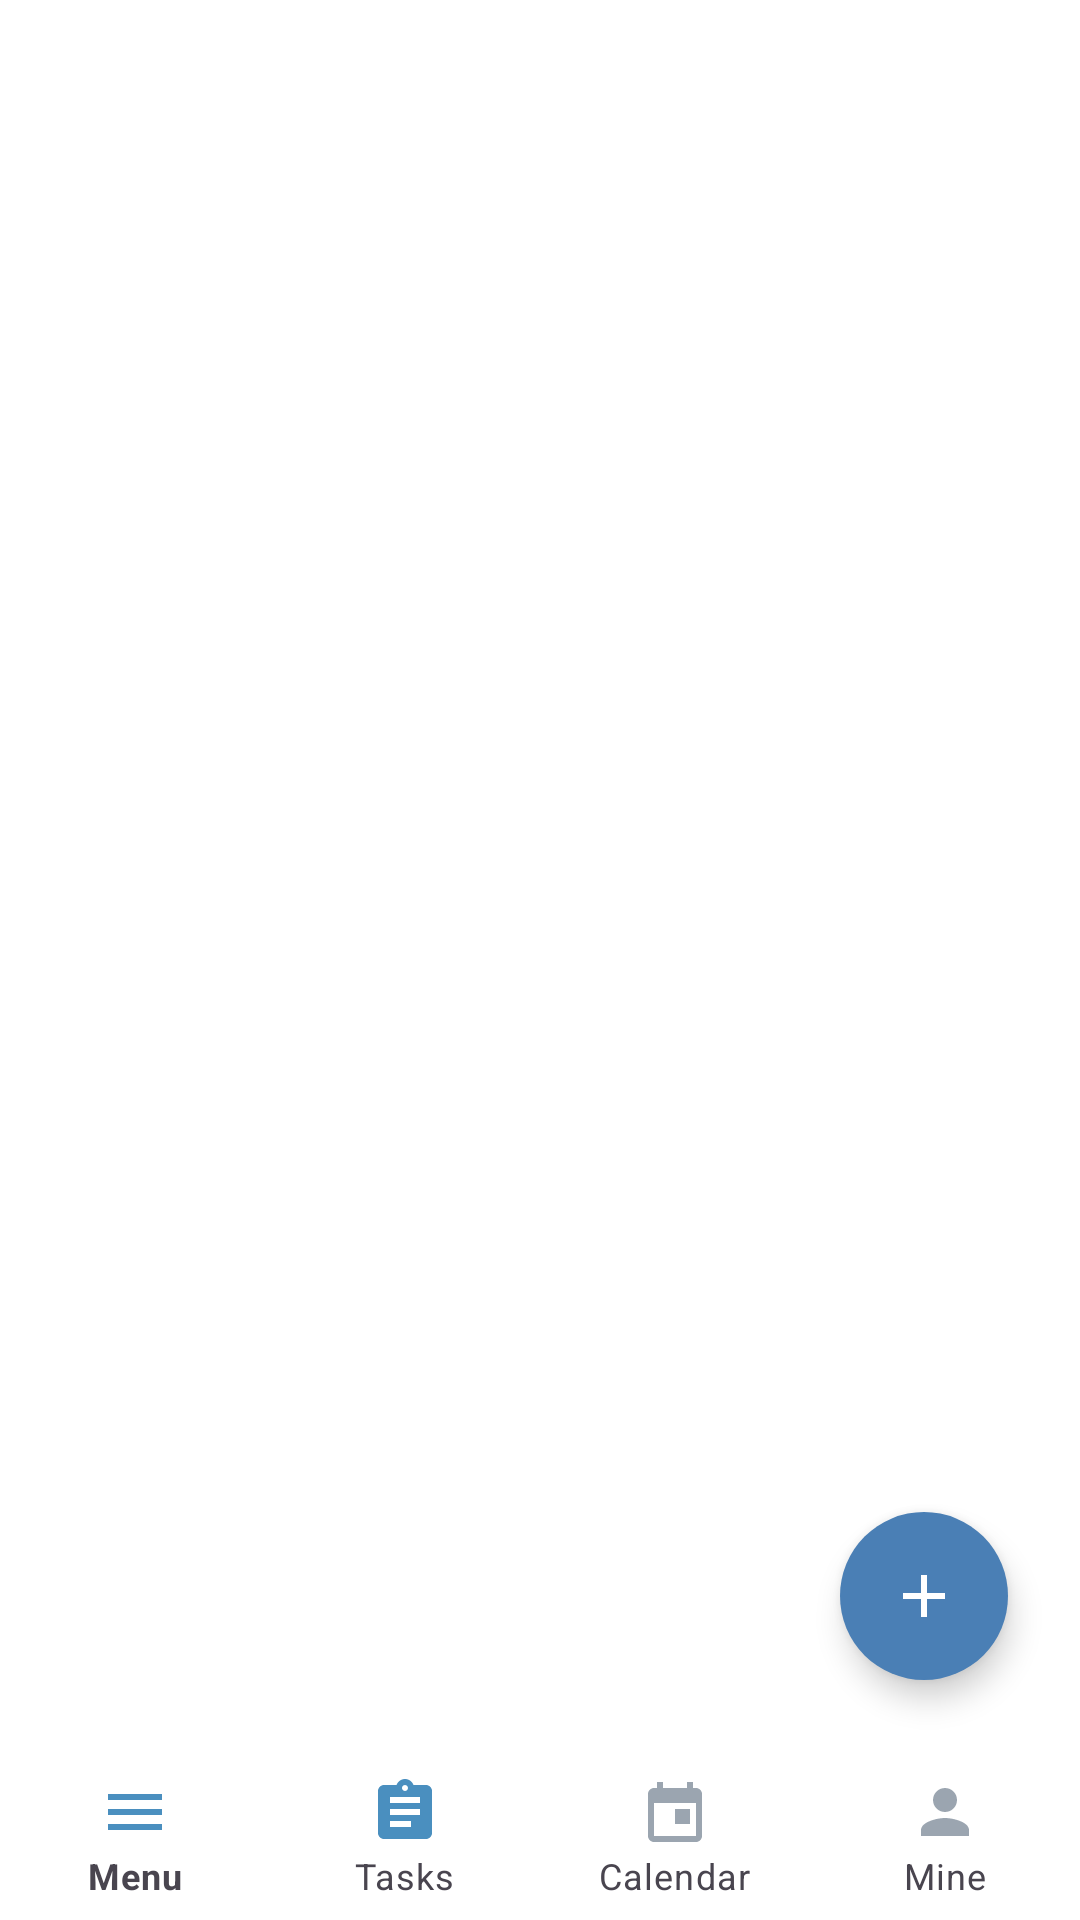

Android layout source for this screen:
<!-- AndroidManifest.xml: application theme Theme.ToDoList -->
<!-- res/layout/activity_main.xml -->
<?xml version="1.0" encoding="utf-8"?>
<androidx.drawerlayout.widget.DrawerLayout
    xmlns:android="http://schemas.android.com/apk/res/android"
    xmlns:app="http://schemas.android.com/apk/res-auto"
    xmlns:tools="http://schemas.android.com/tools"
    android:id="@+id/drawer_layout"
    android:layout_width="match_parent"
    android:layout_height="match_parent"
    android:fitsSystemWindows="true"
    tools:context=".MainActivity">

    <androidx.coordinatorlayout.widget.CoordinatorLayout
        android:layout_width="match_parent"
        android:layout_height="match_parent"
        android:background="@android:color/transparent">

        <LinearLayout
            android:layout_width="match_parent"
            android:layout_height="match_parent"
            android:orientation="vertical">

            <FrameLayout
                android:id="@+id/fragment_container"
                android:layout_width="match_parent"
                android:layout_height="0dp"
                android:layout_weight="1"/>

            <com.google.android.material.bottomnavigation.BottomNavigationView
                android:id="@+id/bottom_navigation"
                style="@style/Widget.MaterialComponents.BottomNavigationView"
                android:layout_width="match_parent"
                android:layout_height="wrap_content"
                android:background="@color/white"
                app:itemIconTint="@color/nav_selector"
                app:itemTextColor="@color/nav_selector"
                app:itemBackground="@android:color/transparent"
                app:itemRippleColor="@android:color/transparent"
                app:menu="@menu/bottom_nav_menu"
                app:labelVisibilityMode="labeled"/>

        </LinearLayout>

        <com.google.android.material.floatingactionbutton.FloatingActionButton
            android:id="@+id/fab_add_task"
            android:layout_width="wrap_content"
            android:layout_height="wrap_content"
            android:layout_gravity="bottom|end"
            android:layout_marginEnd="24dp"
            android:layout_marginBottom="80dp"
            android:src="@drawable/ic_add"
            app:backgroundTint="@color/fab_blue"
            app:tint="@color/white"
            app:fabSize="normal"
            app:shapeAppearanceOverlay="@style/ShapeAppearanceOverlay.Fab.Circle"
            app:elevation="6dp"/>

    </androidx.coordinatorlayout.widget.CoordinatorLayout>

    <com.google.android.material.navigation.NavigationView
        android:id="@+id/nav_view"
        android:layout_width="300dp"
        android:layout_height="match_parent"
        android:layout_gravity="start"
        android:fitsSystemWindows="true"
        app:headerLayout="@layout/nav_header"
        app:itemIconTint="@null"
        android:background="@color/white">
        
        <LinearLayout
            android:layout_width="match_parent"
            android:layout_height="match_parent"
            android:orientation="vertical"
            android:layout_marginTop="180dp">
            
            <ScrollView
                android:layout_width="match_parent"
                android:layout_height="0dp"
                android:layout_weight="1"
                android:scrollbars="none">
                
                <LinearLayout
                    android:id="@+id/nav_categories_container"
                    android:layout_width="match_parent"
                    android:layout_height="wrap_content"
                    android:orientation="vertical"
                    android:paddingVertical="8dp"/>
                    
            </ScrollView>
            
            
            <View
                android:layout_width="match_parent"
                android:layout_height="1dp"
                android:background="#E0E0E0"/>
                
            <LinearLayout
                android:id="@+id/nav_theme"
                android:layout_width="match_parent"
                android:layout_height="wrap_content"
                android:orientation="horizontal"
                android:gravity="center_vertical"
                android:paddingVertical="14dp"
                android:paddingHorizontal="16dp"
                android:background="?attr/selectableItemBackground">
                
                <ImageView
                    android:layout_width="24dp"
                    android:layout_height="24dp"
                    android:src="@drawable/ic_theme"
                    app:tint="#666666"/>
                    
                <TextView
                    android:layout_width="wrap_content"
                    android:layout_height="wrap_content"
                    android:layout_marginStart="16dp"
                    android:text="Theme"
                    android:textColor="#333333"
                    android:textSize="15sp"/>
                    
            </LinearLayout>
            
            <LinearLayout
                android:id="@+id/nav_widget"
                android:layout_width="match_parent"
                android:layout_height="wrap_content"
                android:orientation="horizontal"
                android:gravity="center_vertical"
                android:paddingVertical="14dp"
                android:paddingHorizontal="16dp"
                android:paddingBottom="24dp"
                android:background="?attr/selectableItemBackground">
                
                <ImageView
                    android:layout_width="24dp"
                    android:layout_height="24dp"
                    android:src="@drawable/ic_widget"
                    app:tint="#666666"/>
                    
                <TextView
                    android:layout_width="wrap_content"
                    android:layout_height="wrap_content"
                    android:layout_marginStart="16dp"
                    android:text="Widget"
                    android:textColor="#333333"
                    android:textSize="15sp"/>
                    
            </LinearLayout>
            
        </LinearLayout>
        
    </com.google.android.material.navigation.NavigationView>

</androidx.drawerlayout.widget.DrawerLayout>
<!-- res/layout/nav_header.xml (included above) -->
<?xml version="1.0" encoding="utf-8"?>

<LinearLayout
    xmlns:android="http://schemas.android.com/apk/res/android"
    android:layout_width="match_parent"
    android:layout_height="180dp"
    android:orientation="vertical"
    android:gravity="bottom"
    android:padding="16dp"
    android:background="@color/drawer_header_bg">

    <ImageView
        android:layout_width="80dp"
        android:layout_height="80dp"
        android:src="@drawable/ic_tasks"
        android:tint="@color/white"
        android:layout_marginBottom="8dp"/>

    <TextView
        android:layout_width="wrap_content"
        android:layout_height="wrap_content"
        android:text="To-Do List"
        android:textColor="@color/white"
        android:textSize="24sp"
        android:textStyle="bold"/>

</LinearLayout>
<!-- resources referenced by this layout -->
<resources>
  <color name="drawer_header_bg">#4A8FBF</color>
  <color name="fab_blue">#4A7FB5</color>
  <color name="white">#FFFFFFFF</color>
  <!-- drawable ic_add (drawable) -->
  <?xml version="1.0" encoding="utf-8"?>
  
  <vector xmlns:android="http://schemas.android.com/apk/res/android"
      android:width="24dp"
      android:height="24dp"
      android:viewportWidth="24"
      android:viewportHeight="24">
      <path
          android:fillColor="#FFFFFF"
          android:pathData="M19,13H13V19H11V13H5V11H11V5H13V11H19V13Z"/>
  </vector>
  <!-- drawable ic_tasks (drawable) -->
  <?xml version="1.0" encoding="utf-8"?>
  
  <vector xmlns:android="http://schemas.android.com/apk/res/android"
      android:width="24dp"
      android:height="24dp"
      android:viewportWidth="24"
      android:viewportHeight="24">
      <path
          android:fillColor="#4A8FBF"
          android:pathData="M19,3H14.82C14.4,1.84 13.3,1 12,1C10.7,1 9.6,1.84 9.18,3H5C3.9,3 3,3.9 3,5V19C3,20.1 3.9,21 5,21H19C20.1,21 21,20.1 21,19V5C21,3.9 20.1,3 19,3ZM12,3C12.55,3 13,3.45 13,4C13,4.55 12.55,5 12,5C11.45,5 11,4.55 11,4C11,3.45 11.45,3 12,3ZM7,7H17V9H7V7ZM7,11H17V13H7V11ZM7,15H14V17H7V15Z"/>
  </vector>
  <!-- drawable ic_widget (drawable) -->
  <?xml version="1.0" encoding="utf-8"?>
  <vector xmlns:android="http://schemas.android.com/apk/res/android"
      android:width="24dp"
      android:height="24dp"
      android:viewportWidth="24"
      android:viewportHeight="24">
      <path
          android:fillColor="#4A8FBF"
          android:pathData="M13,13V18H18V13H13ZM13,11H18V6H13V11ZM11,18V13H6V18H11ZM11,11V6H6V11H11ZM5,20C4.45,20 3.979,19.804 3.587,19.412C3.195,19.02 2.999,18.549 3,18V6C3,5.45 3.196,4.979 3.588,4.587C3.98,4.195 4.451,3.999 5,4H19C19.55,4 20.021,4.196 20.413,4.588C20.805,4.98 21.001,5.451 21,6V18C21,18.55 20.804,19.021 20.412,19.413C20.02,19.805 19.549,20.001 19,20H5Z"/>
  </vector>
  <style name="ShapeAppearanceOverlay.Fab.Circle" parent="">
          <item name="cornerFamily">rounded</item>
          <item name="cornerSize">50%</item>
      </style>
  <style name="Theme.ToDoList" parent="Base.Theme.ToDoList" />
  <style name="Base.Theme.ToDoList" parent="Theme.Material3.DayNight.NoActionBar">
          <item name="colorPrimary">@color/primary_blue</item>
          <item name="colorPrimaryVariant">@color/primary_dark_blue</item>
          <item name="colorOnPrimary">@color/white</item>
          <item name="android:windowBackground">@color/background_white</item>
          
          <item name="android:statusBarColor">@android:color/white</item>
          <item name="android:navigationBarColor">@android:color/white</item>
          <item name="android:windowLightStatusBar">true</item>
          
          <item name="popupMenuStyle">@style/WhitePopupMenu</item>
          <item name="android:popupMenuStyle">@style/WhitePopupMenu</item>
          <item name="actionOverflowMenuStyle">@style/WhitePopupMenu</item>
      </style>
  <color name="primary_blue">#4A8FBF</color>
  <color name="primary_dark_blue">#3A7FA5</color>
  <color name="background_white">#FFFFFF</color>
  <style name="WhitePopupMenu" parent="Widget.Material3.PopupMenu">
          <item name="android:popupBackground">@drawable/popup_menu_bg</item>
      </style>
  <!-- drawable popup_menu_bg (drawable) -->
  <?xml version="1.0" encoding="utf-8"?>
  <shape xmlns:android="http://schemas.android.com/apk/res/android"
      android:shape="rectangle">
      <solid android:color="@color/white"/>
      <corners android:radius="8dp"/>
      <stroke 
          android:width="1dp"
          android:color="#E0E0E0"/>
  </shape>
</resources>
